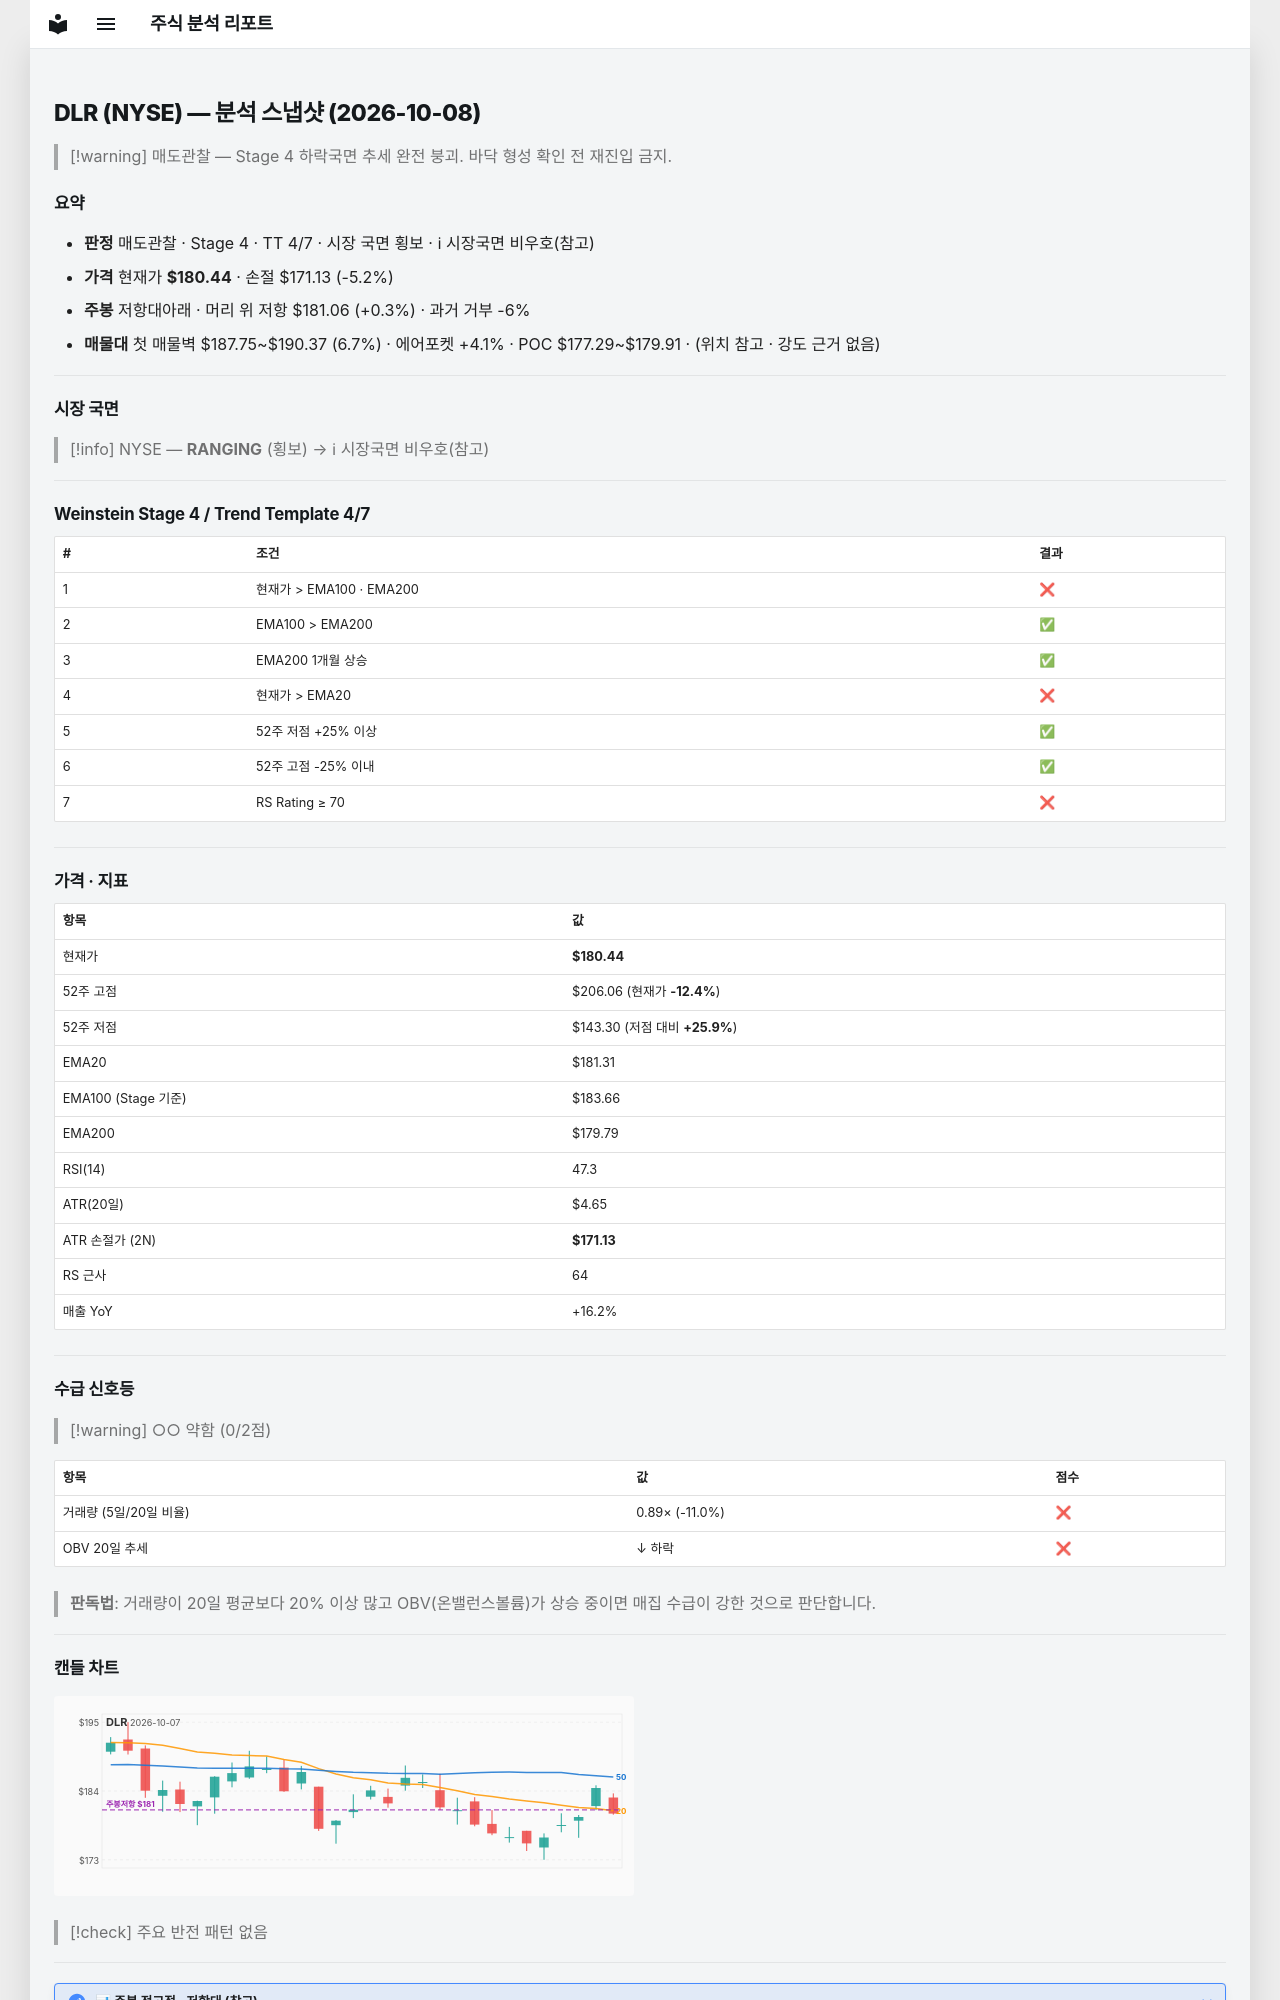

repository: soloandco/stock-reports · page: snapshots/DLR-2026-10-08/index.html · generator: mkdocs

---
type: analysis-snapshot
title: DLR 분석 스냅샷
ticker: DLR
market: NYSE
created: 2026-10-08
updated: 2026-10-08
bar-date: 2026-10-07
verdict: 매도관찰
real-rr: 0.07
sma50-gap-pct: -0.5
weekly-position: 저항대아래
weekly-overhead-price: 181.06
weekly-overhead-pct: 0.3
stage: 4
trend-template-score: 4
tt-max: 7
ma-set: ema-20-100-200
price: 180.44000244140625
stop-price: 171.13334118140276
market-regime: RANGING
supply-demand-score: 0/2
supply-demand-label: 약함
status: tracking
tags:
  - stock-agent
  - watchlist
  - DLR
  - analysis
related:
  - "[[analysis-template]]"
---

# DLR (NYSE) — 분석 스냅샷 (2026-10-08)

> [!warning] 매도관찰 — Stage 4 하락국면
> 추세 완전 붕괴. 바닥 형성 확인 전 재진입 금지.

## 요약

- **판정** 매도관찰 · Stage 4 · TT 4/7 · 시장 국면 횡보 · ℹ 시장국면 비우호(참고)
- **가격** 현재가 **$180.44** · 손절 $171.13 (-5.2%)
- **주봉** 저항대아래 · 머리 위 저항 $181.06 (+0.3%) · 과거 거부 -6%
- **매물대** 첫 매물벽 $187.75~$190.37 (6.7%) · 에어포켓 +4.1% · POC $177.29~$179.91 · (위치 참고 · 강도 근거 없음)

---

## 시장 국면

> [!info] NYSE — **RANGING** (횡보) → ℹ 시장국면 비우호(참고)

---

## Weinstein Stage 4 / Trend Template 4/7

| # | 조건 | 결과 |
|---|------|------|
| 1 | 현재가 > EMA100 · EMA200 | ❌ |
| 2 | EMA100 > EMA200 | ✅ |
| 3 | EMA200 1개월 상승 | ✅ |
| 4 | 현재가 > EMA20 | ❌ |
| 5 | 52주 저점 +25% 이상 | ✅ |
| 6 | 52주 고점 -25% 이내 | ✅ |
| 7 | RS Rating ≥ 70 | ❌ |

---

## 가격 · 지표

| 항목 | 값 |
|------|---|
| 현재가 | **$180.44** |
| 52주 고점 | $206.06 (현재가 **-12.4%**) |
| 52주 저점 | $143.30 (저점 대비 **+25.9%**) |
| EMA20 | $181.31 |
| EMA100 (Stage 기준) | $183.66 |
| EMA200 | $179.79 |
| RSI(14) | 47.3 |
| ATR(20일) | $4.65 |
| ATR 손절가 (2N) | **$171.13** |
| RS 근사 | 64 |
| 매출 YoY | +16.2% |

---
## 수급 신호등

> [!warning] ○○ 약함 (0/2점)

| 항목 | 값 | 점수 |
|------|------|------|
| 거래량 (5일/20일 비율) | 0.89× (-11.0%) | ❌ |
| OBV 20일 추세 | ↓ 하락 | ❌ |

> **판독법**: 거래량이 20일 평균보다 20% 이상 많고 OBV(온밸런스볼륨)가 상승 중이면 매집 수급이 강한 것으로 판단합니다.

---
